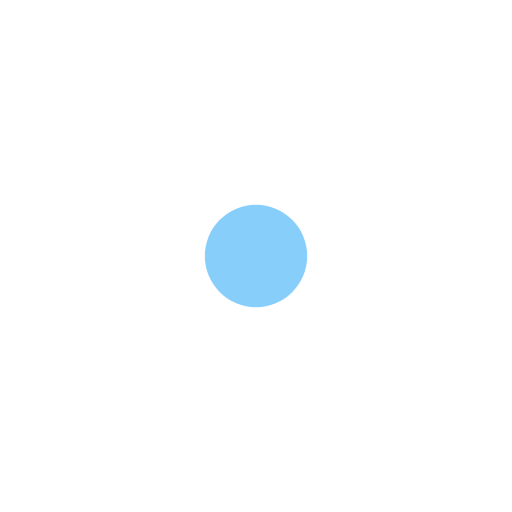
t = 0.00 s
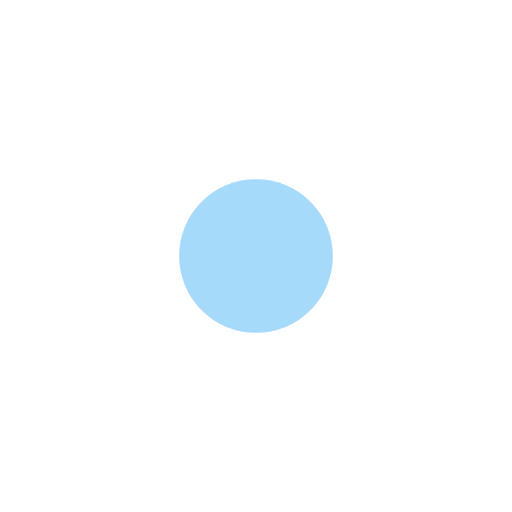
t = 0.19 s
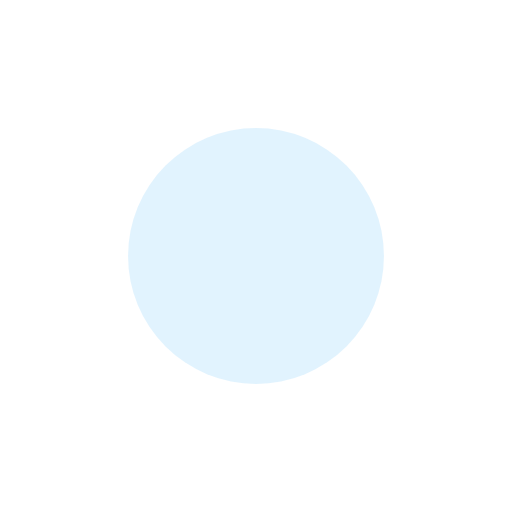
t = 0.56 s
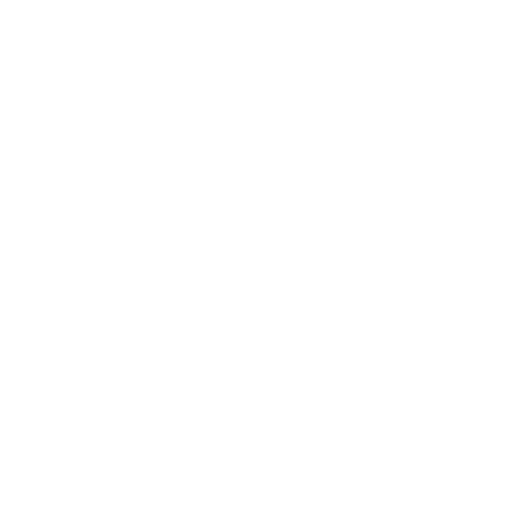
t = 0.75 s
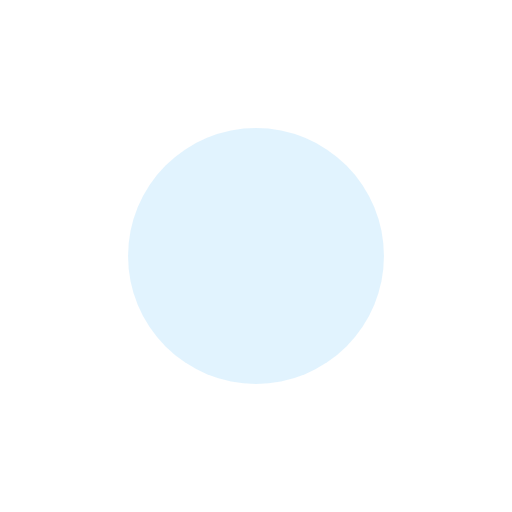
t = 0.94 s
t = 1.31 s: frame unchanged from t = 0.19 s, image omitted

The animated SVG that drew these frames (rendered in a browser with its animation timeline set to each time). Animation: 2 SMIL elements (animate=2); one cycle of 1.50 s, repeats indefinitely.

<svg width="100" height="100" viewBox="0 0 100 100" xmlns="http://www.w3.org/2000/svg">
  <circle cx="50" cy="50" r="10" fill="#87CEFA">
    <animate attributeName="r" values="10;30;10" dur="1.5s" repeatCount="indefinite" />
    <animate attributeName="opacity" values="1;0;1" dur="1.5s" repeatCount="indefinite" />
  </circle>
</svg>
